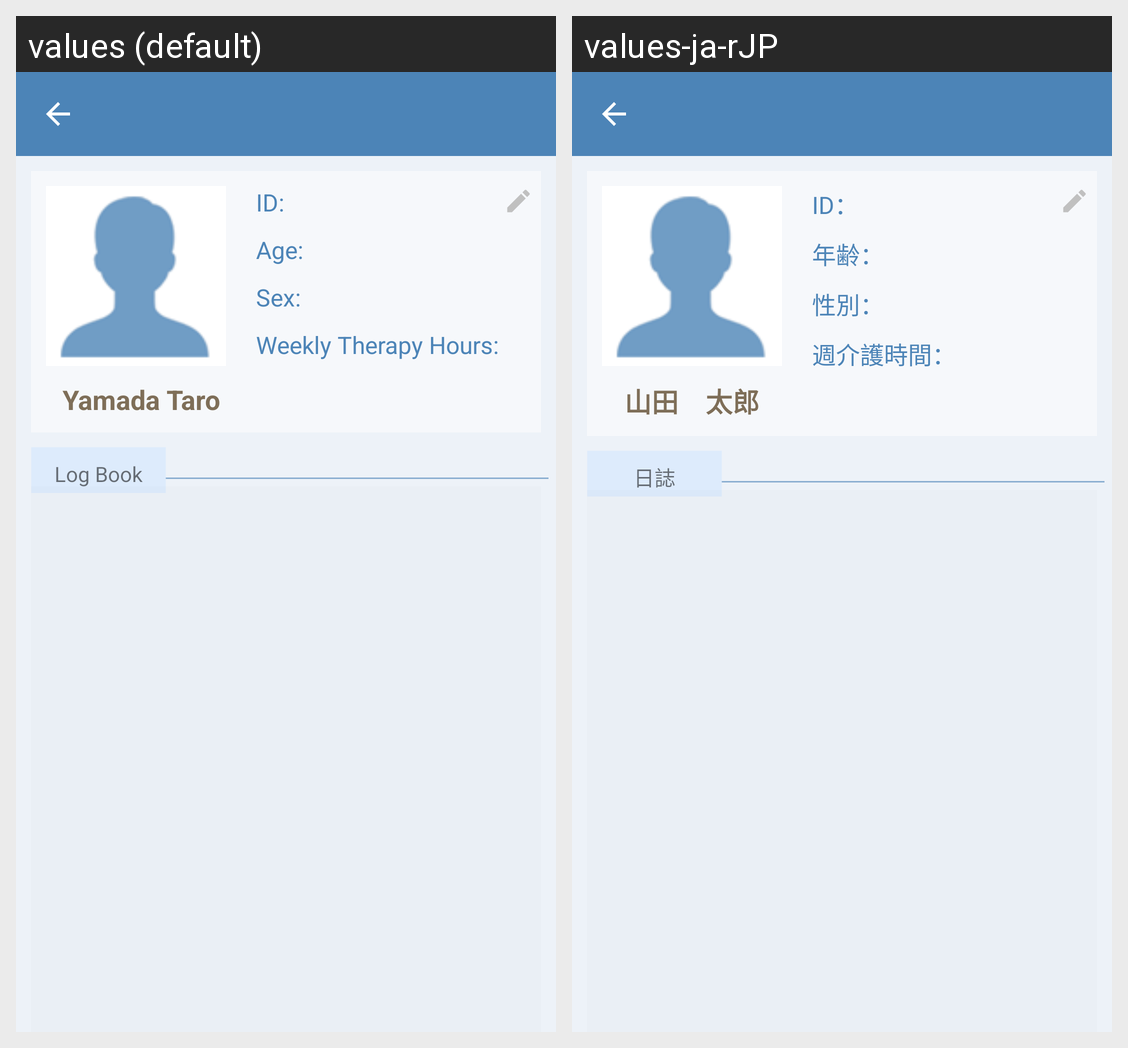

Strings drawn on this Android screen and how each of the app's shown locales translates them:
Android screen res/layout/staff_fragment.xml rendered under 2 locales, left to right: values (default), values-ja-rJP. Device: Nexus 5 (rendered at 1080×1920; each locale shown at half size, 540×960, under a caption strip naming it); theme Theme.ParoApplication.
Strings drawn on this screen, with the default value and each locale's value (text and hints the layout hard-codes, and strings that could not be matched under every locale, appear in the picture but are not listed):

patientName
  values: 	Yamada Taro
  values-ja-rJP: 山田　太郎

WeeklyTherapyHours2
  values: Weekly Therapy Hours:
  values-ja-rJP: 週介護時間：

sex
  values: Sex:
  values-ja-rJP: 性別：

id
  values: ID:
  values-ja-rJP: ID：

age
  values: Age:
  values-ja-rJP: 年齢：

log
  values: Log Book
  values-ja-rJP: 日誌
